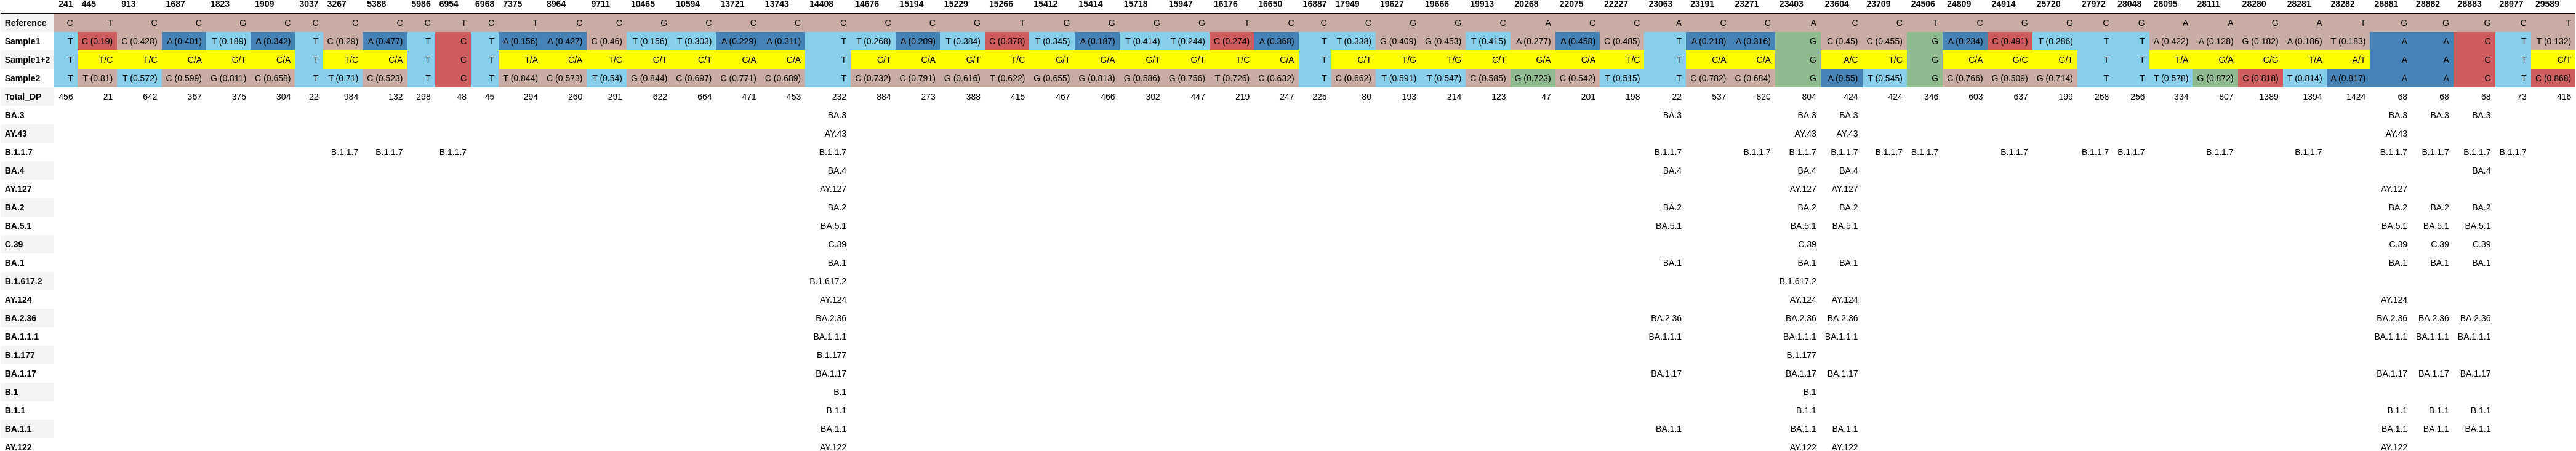

The data file committed next to this chart (first rows):
, 241, 445, 913, 1687, 1823, 1909, 3037, 3267, 5388, 5986, 6954, 6968, 7375, 8964, 9711, 10465, 10594, 13721, 13743, 14408, 14676, 15194, 15229
Reference, C, T, C, C, G, C, C, C, C, C, T, C, T, C, C, G, C, C, C, C, C, C, G
Sample1, T, C (0.19), C (0.428), A (0.401), T (0.189), A (0.342), T, C (0.29), A (0.477), T, C, T, A (0.156), A (0.427), C (0.46), T (0.156), T (0.303), A (0.229), A (0.311), T, T (0.268), A (0.209), T (0.384)
Sample1+2, T, T/C, T/C, C/A, G/T, C/A, T, T/C, C/A, T, C, T, T/A, C/A, T/C, G/T, C/T, C/A, C/A, T, C/T, C/A, G/T
Sample2, T, T (0.81), T (0.572), C (0.599), G (0.811), C (0.658), T, T (0.71), C (0.523), T, C, T, T (0.844), C (0.573), T (0.54), G (0.844), C (0.697), C (0.771), C (0.689), T, C (0.732), C (0.791), G (0.616)
Total_DP, 456, 21, 642, 367, 375, 304, 22, 984, 132, 298, 48, 45, 294, 260, 291, 622, 664, 471, 453, 232, 884, 273, 388
BA.3, , , , , , , , , , , , , , , , , , , , BA.3, , , 
AY.43, , , , , , , , , , , , , , , , , , , , AY.43, , , 
B.1.1.7, , , , , , , , B.1.1.7, B.1.1.7, , B.1.1.7, , , , , , , , , B.1.1.7, , , 
BA.4, , , , , , , , , , , , , , , , , , , , BA.4, , , 
AY.127, , , , , , , , , , , , , , , , , , , , AY.127, , , 
BA.2, , , , , , , , , , , , , , , , , , , , BA.2, , , 
BA.5.1, , , , , , , , , , , , , , , , , , , , BA.5.1, , , 
C.39, , , , , , , , , , , , , , , , , , , , C.39, , , 
BA.1, , , , , , , , , , , , , , , , , , , , BA.1, , , 
B.1.617.2, , , , , , , , , , , , , , , , , , , , B.1.617.2, , , 
AY.124, , , , , , , , , , , , , , , , , , , , AY.124, , , 
BA.2.36, , , , , , , , , , , , , , , , , , , , BA.2.36, , , 
BA.1.1.1, , , , , , , , , , , , , , , , , , , , BA.1.1.1, , , 
B.1.177, , , , , , , , , , , , , , , , , , , , B.1.177, , , 
BA.1.17, , , , , , , , , , , , , , , , , , , , BA.1.17, , , 
B.1, , , , , , , , , , , , , , , , , , , , B.1, , , 
B.1.1, , , , , , , , , , , , , , , , , , , , B.1.1, , , 
BA.1.1, , , , , , , , , , , , , , , , , , , , BA.1.1, , , 
AY.122, , , , , , , , , , , , , , , , , , , , AY.122, , , 
